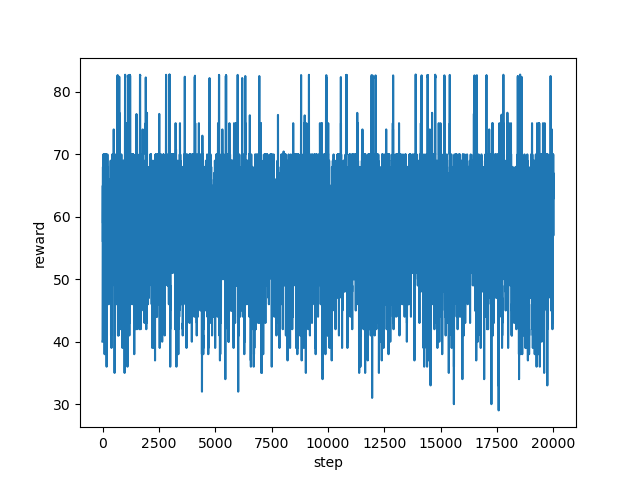

The data file committed next to this chart (first rows):
step, reward
0, 40.0
1, 40.0
2, 46.0
3, 49.0
4, 53.0
5, 51.0
6, 54.0
7, 59.0
8, 53.0
9, 59.0
10, 62.0
11, 62.0
12, 62.0
13, 65.0
14, 63.0
15, 58.0
16, 56.0
17, 61.0
18, 68.0
19, 59.0
20, 62.0
21, 63.0
22, 67.0
23, 63.0
24, 59.0
25, 60.0
26, 53.0
27, 51.0
28, 60.0
29, 60.0
30, 68.0
31, 58.0
32, 57.0
33, 62.0
34, 63.0
35, 63.0
36, 68.0
37, 68.0
38, 68.0
39, 70.0
40, 70.0
41, 68.0
42, 70.0
43, 70.0
44, 70.0
45, 69.0
46, 69.0
47, 70.0
48, 69.0
49, 70.0
50, 65.0
51, 64.0
52, 69.0
53, 70.0
54, 69.0
55, 64.0
56, 64.0
57, 63.0
58, 63.0
59, 63.0
... 19,940 more rows
